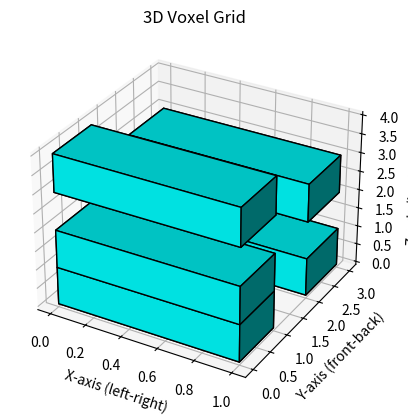

Python code for this plot:
import numpy as np
import matplotlib.pyplot as plt

voxels = np.array([[[1,1,0,1],
                    [0,0,0,0],
                    [1,0,-5,0]]])

# Create figure
fig = plt.figure()
ax = fig.add_subplot(111, projection='3d')

# Plot the voxel grid
ax.voxels(voxels, edgecolor='black', facecolors='cyan')

# Label the axes
ax.set_xlabel("X-axis (left-right)")
ax.set_ylabel("Y-axis (front-back)")
ax.set_zlabel("Z-axis (bottom-top)")
ax.set_title("3D Voxel Grid")

plt.show()
